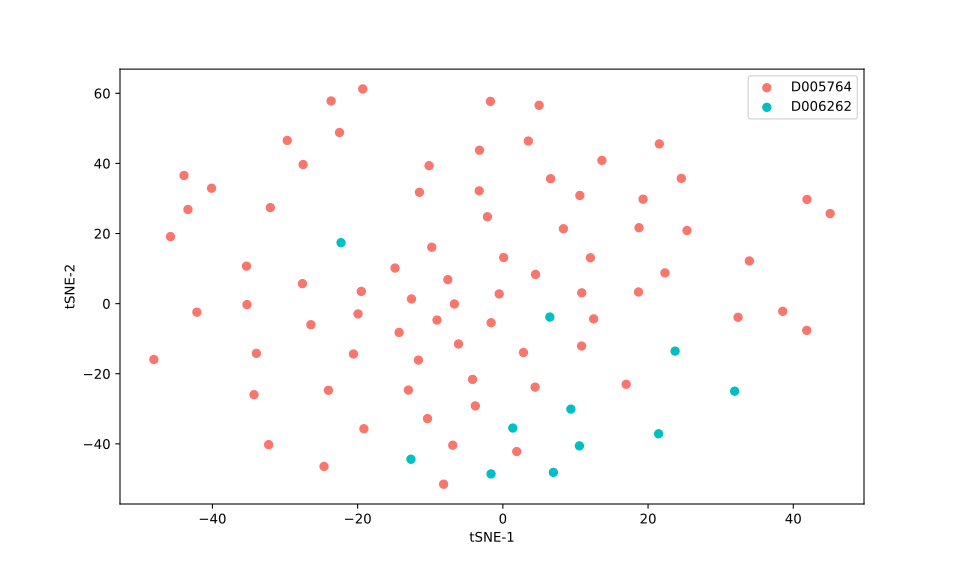

The file beside this chart, header and first rows:
, 0, 1
0, 12.51, -4.349
1, -19.95, -2.935
2, 1.371, -35.49
3, 23.72, -13.55
4, -3.79, -29.17
5, -12.65, -44.39
6, 31.93, -24.98
7, 18.68, 3.323
8, -22.28, 17.39
9, -35.24, -0.2805
10, 4.444, -23.82
11, 6.961, -48.14
12, -24.63, -46.45
13, -33.94, -14.18
14, -8.157, -51.51
15, 0.1137, 13.16
16, 21.46, -37.13
17, -9.788, 16.1
18, -14.85, 10.16
19, 10.55, -40.58
20, 4.503, 8.329
21, 9.369, -30.09
22, -11.63, -16.1
23, -6.676, -0.09665
24, 12.06, 13.08
25, -9.067, -4.686
26, 8.341, 21.37
27, -20.57, -14.36
28, 6.474, -3.827
29, -6.111, -11.51
30, 10.87, 3.077
31, -1.628, -48.58
32, -26.44, -6.017
33, -24.02, -24.72
34, -1.614, -5.445
35, 10.85, -12.09
36, -19.5, 3.492
37, -27.59, 5.709
38, -0.505, 2.775
39, -7.577, 6.84
40, -10.38, -32.81
41, -32.25, -40.22
42, -48.06, -15.93
43, -35.31, 10.7
44, -19.14, -35.68
45, 1.914, -42.19
46, 16.99, -23.01
47, -42.14, -2.437
48, 2.841, -13.93
49, -6.897, -40.39
50, -13.01, -24.66
51, -4.169, -21.61
52, 19.31, 29.79
53, 18.75, 21.67
54, -11.49, 31.77
55, 3.511, 46.39
56, 4.996, 56.57
57, -10.16, 39.36
58, -3.215, 43.76
59, -1.71, 57.7
... 28 more rows
